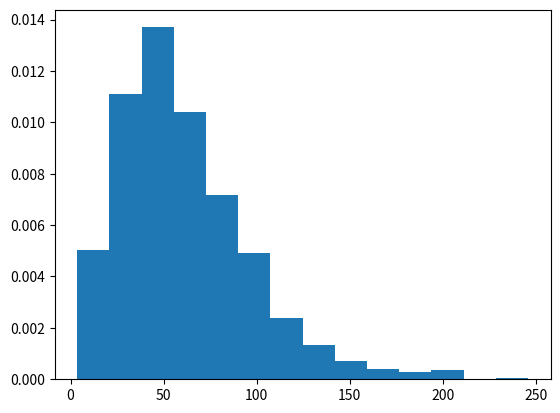

Here is the Python script that generated this plot:
# import numpy and gamma
import numpy as np
import matplotlib.pyplot as plt

# Using gamma() method
gfg = np.random.gamma(3, 20, 1000)

count, bins, ignored = plt.hist(gfg, 14, density = True)
plt.show()
